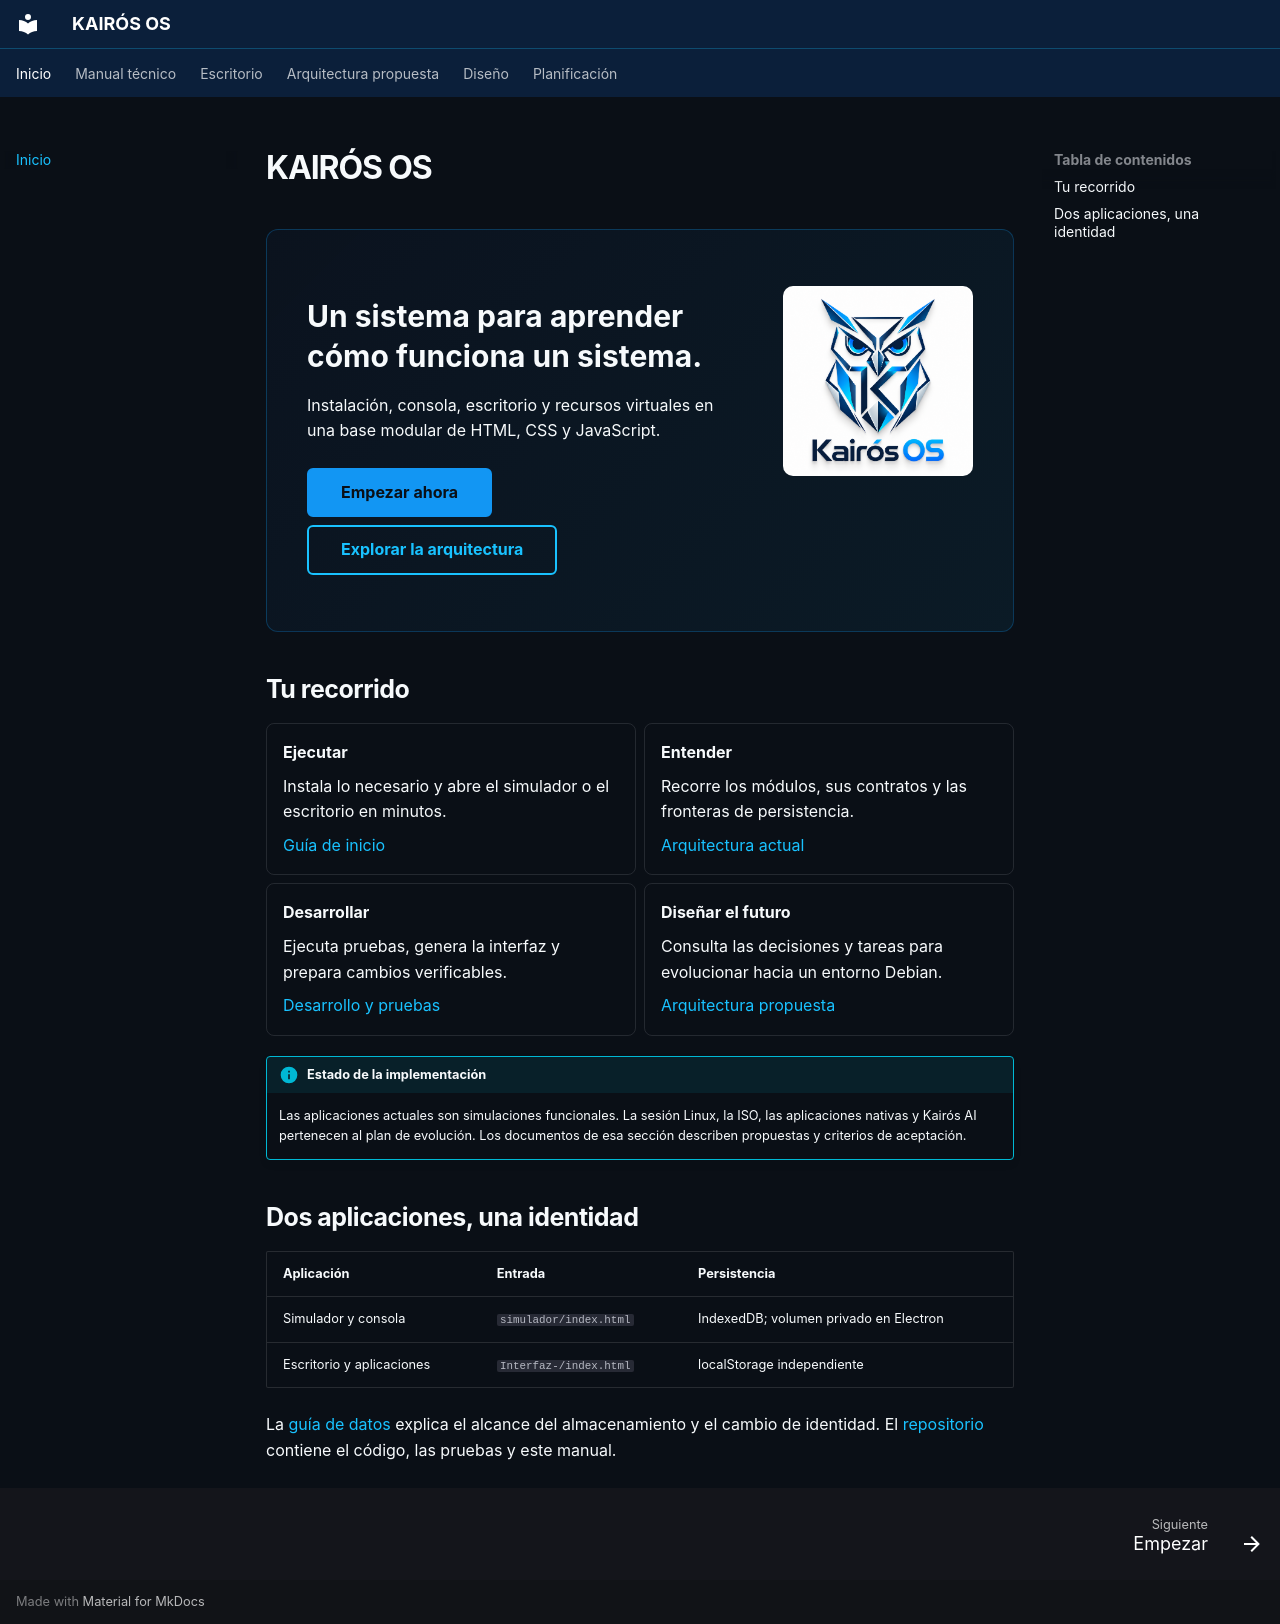

repository: Quiroz-Zuniga/KAIROS-OS- · page: index.html · generator: mkdocs

# KAIRÓS OS


<div class="kairos-hero" markdown>

![Identidad de KAIRÓS OS](assets/kairos.png){ .kairos-mark }

**Un sistema para aprender cómo funciona un sistema.**

Instalación, consola, escritorio y recursos virtuales en una base modular de HTML, CSS y JavaScript.

[Empezar ahora](guia/inicio.md){ .md-button .md-button--primary }
[Explorar la arquitectura](guia/arquitectura.md){ .md-button }

</div>

## Tu recorrido

<div class="grid cards" markdown>

- **Ejecutar**

    Instala lo necesario y abre el simulador o el escritorio en minutos.

    [Guía de inicio](guia/inicio.md)

- **Entender**

    Recorre los módulos, sus contratos y las fronteras de persistencia.

    [Arquitectura actual](guia/arquitectura.md)

- **Desarrollar**

    Ejecuta pruebas, genera la interfaz y prepara cambios verificables.

    [Desarrollo y pruebas](guia/desarrollo.md)

- **Diseñar el futuro**

    Consulta las decisiones y tareas para evolucionar hacia un entorno Debian.

    [Arquitectura propuesta](ARCHITECTURE_DECISION.md)

</div>

!!! info "Estado de la implementación"
    Las aplicaciones actuales son simulaciones funcionales. La sesión Linux, la ISO, las aplicaciones nativas y Kairós AI pertenecen al plan de evolución. Los documentos de esa sección describen propuestas y criterios de aceptación.

## Dos aplicaciones, una identidad

| Aplicación | Entrada | Persistencia |
| --- | --- | --- |
| Simulador y consola | `simulador/index.html` | IndexedDB; volumen privado en Electron |
| Escritorio y aplicaciones | `Interfaz-/index.html` | localStorage independiente |

La [guía de datos](guia/datos.md) explica el alcance del almacenamiento y el cambio de identidad. El [repositorio](https://github.com/Quiroz-Zuniga/KAIROS-OS-) contiene el código, las pruebas y este manual.
